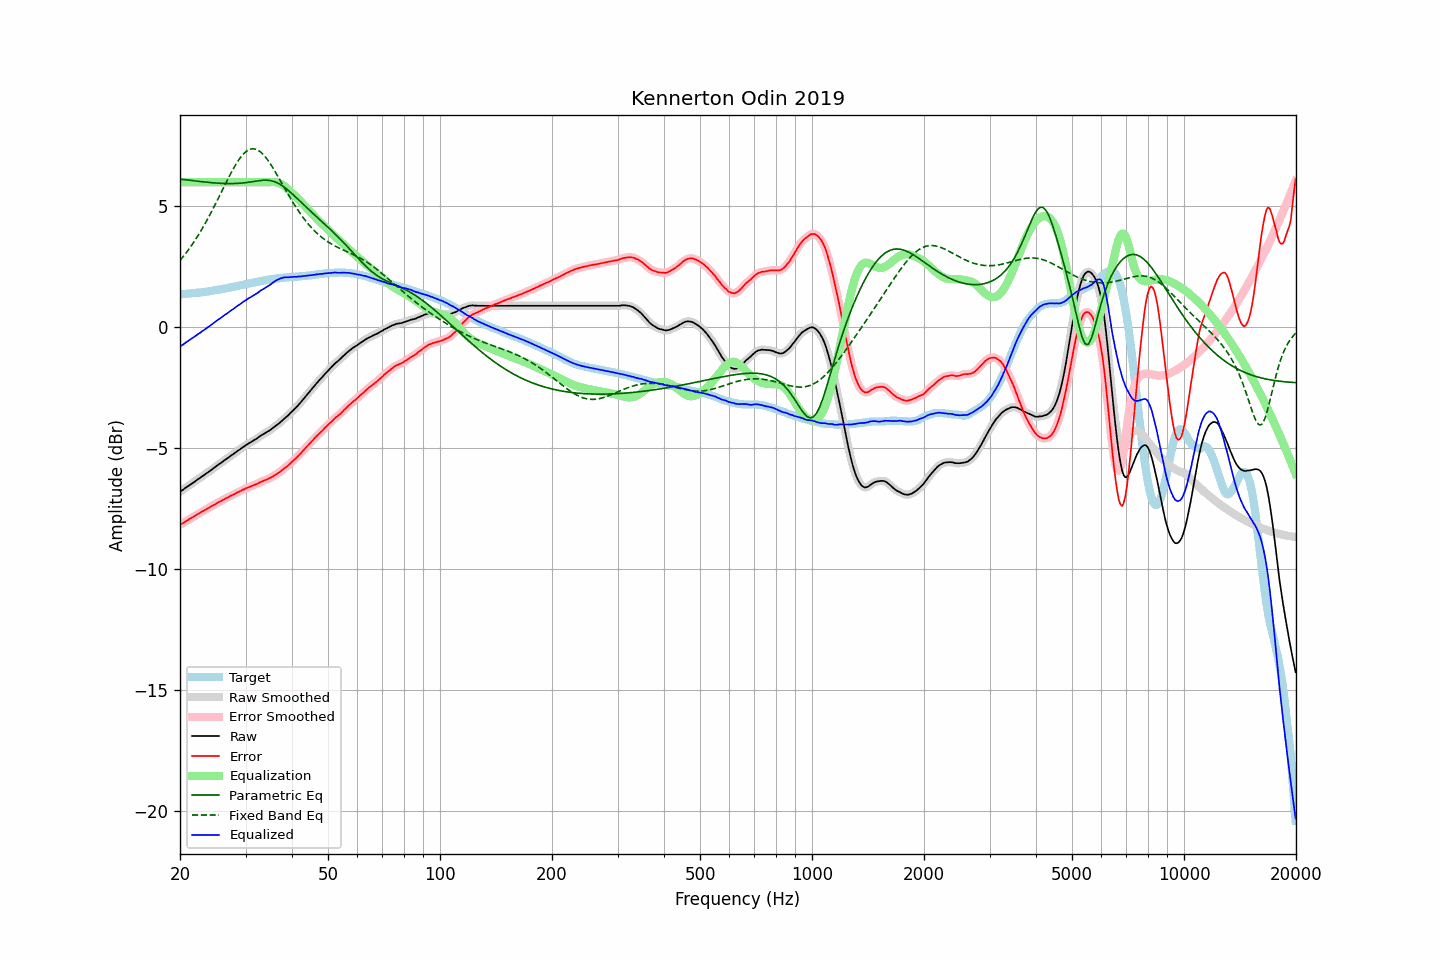

The file beside this chart, header and first rows:
frequency, raw, error, smoothed, error_smoothed, equalization, parametric_eq, fixed_band_eq, equalized_raw, equalized_smoothed, target
20.00, -6.80, -8.17, -6.80, -8.16, 6.00, 6.13, 2.77, -0.80, -0.80, 1.37
20.20, -6.75, -8.12, -6.75, -8.12, 6.00, 6.12, 2.85, -0.75, -0.75, 1.37
20.40, -6.71, -8.09, -6.70, -8.08, 6.00, 6.11, 2.93, -0.71, -0.70, 1.38
20.61, -6.66, -8.05, -6.66, -8.04, 6.00, 6.11, 3.01, -0.66, -0.66, 1.39
20.81, -6.61, -8.00, -6.61, -8.00, 6.00, 6.10, 3.10, -0.61, -0.61, 1.39
21.02, -6.57, -7.97, -6.57, -7.96, 6.00, 6.09, 3.19, -0.57, -0.57, 1.40
21.23, -6.52, -7.92, -6.52, -7.92, 6.00, 6.08, 3.28, -0.52, -0.52, 1.40
21.44, -6.48, -7.88, -6.48, -7.88, 6.00, 6.07, 3.37, -0.48, -0.48, 1.41
21.66, -6.43, -7.85, -6.43, -7.84, 6.00, 6.07, 3.47, -0.43, -0.43, 1.42
21.87, -6.39, -7.80, -6.38, -7.81, 6.00, 6.06, 3.57, -0.39, -0.38, 1.42
22.09, -6.34, -7.76, -6.34, -7.76, 6.00, 6.05, 3.67, -0.34, -0.34, 1.43
22.31, -6.29, -7.72, -6.29, -7.72, 6.00, 6.04, 3.77, -0.29, -0.29, 1.44
22.54, -6.25, -7.68, -6.24, -7.68, 6.00, 6.03, 3.88, -0.25, -0.24, 1.44
22.76, -6.20, -7.64, -6.20, -7.64, 6.00, 6.03, 3.99, -0.20, -0.20, 1.44
22.99, -6.15, -7.60, -6.15, -7.61, 6.00, 6.02, 4.10, -0.15, -0.15, 1.45
23.22, -6.11, -7.57, -6.10, -7.57, 6.00, 6.01, 4.22, -0.11, -0.10, 1.46
23.45, -6.06, -7.53, -6.06, -7.53, 6.00, 6.01, 4.34, -0.06, -0.06, 1.47
23.69, -6.01, -7.49, -6.01, -7.50, 6.00, 6.00, 4.46, -0.01, -0.01, 1.48
23.92, -5.97, -7.46, -5.96, -7.46, 6.00, 5.99, 4.58, 0.03, 0.04, 1.49
24.16, -5.92, -7.42, -5.92, -7.42, 6.00, 5.99, 4.71, 0.08, 0.08, 1.50
24.40, -5.87, -7.38, -5.87, -7.38, 6.00, 5.98, 4.83, 0.13, 0.13, 1.51
24.65, -5.82, -7.35, -5.82, -7.35, 6.00, 5.98, 4.96, 0.18, 0.18, 1.53
24.89, -5.77, -7.31, -5.77, -7.31, 6.00, 5.97, 5.09, 0.23, 0.23, 1.54
25.14, -5.72, -7.27, -5.72, -7.27, 6.00, 5.97, 5.23, 0.28, 0.28, 1.55
25.39, -5.67, -7.23, -5.67, -7.23, 6.00, 5.96, 5.36, 0.33, 0.33, 1.56
25.65, -5.63, -7.20, -5.63, -7.20, 6.00, 5.96, 5.50, 0.37, 0.37, 1.57
25.91, -5.58, -7.17, -5.58, -7.16, 6.00, 5.95, 5.63, 0.42, 0.42, 1.59
26.16, -5.53, -7.12, -5.53, -7.13, 6.00, 5.95, 5.77, 0.47, 0.47, 1.60
26.43, -5.48, -7.08, -5.48, -7.09, 6.00, 5.95, 5.90, 0.52, 0.52, 1.61
26.69, -5.44, -7.05, -5.44, -7.05, 6.00, 5.95, 6.03, 0.56, 0.56, 1.62
26.96, -5.39, -7.02, -5.39, -7.02, 6.00, 5.94, 6.16, 0.61, 0.61, 1.63
27.23, -5.34, -6.98, -5.34, -6.99, 6.00, 5.94, 6.29, 0.66, 0.66, 1.64
27.50, -5.29, -6.95, -5.29, -6.95, 6.00, 5.94, 6.42, 0.71, 0.71, 1.66
27.77, -5.25, -6.92, -5.24, -6.92, 6.00, 5.95, 6.54, 0.75, 0.76, 1.67
28.05, -5.20, -6.89, -5.20, -6.89, 6.00, 5.95, 6.66, 0.80, 0.80, 1.69
28.33, -5.15, -6.85, -5.15, -6.85, 6.00, 5.95, 6.77, 0.85, 0.85, 1.70
28.62, -5.10, -6.82, -5.10, -6.82, 6.00, 5.95, 6.87, 0.90, 0.90, 1.72
28.90, -5.06, -6.79, -5.05, -6.78, 6.00, 5.96, 6.97, 0.94, 0.95, 1.73
29.19, -5.01, -6.76, -5.01, -6.75, 6.00, 5.96, 7.06, 0.99, 0.99, 1.75
29.48, -4.96, -6.71, -4.96, -6.72, 6.00, 5.97, 7.14, 1.04, 1.04, 1.76
29.78, -4.92, -6.69, -4.91, -6.69, 6.00, 5.98, 7.21, 1.08, 1.09, 1.77
30.08, -4.87, -6.65, -4.87, -6.66, 6.00, 5.99, 7.26, 1.13, 1.13, 1.78
30.38, -4.83, -6.63, -4.83, -6.63, 6.00, 5.99, 7.31, 1.17, 1.17, 1.80
30.68, -4.79, -6.60, -4.79, -6.60, 6.00, 6.00, 7.35, 1.21, 1.21, 1.81
30.99, -4.75, -6.58, -4.75, -6.58, 6.00, 6.01, 7.37, 1.25, 1.25, 1.83
31.30, -4.71, -6.55, -4.71, -6.55, 6.00, 6.02, 7.38, 1.29, 1.29, 1.84
31.61, -4.67, -6.53, -4.67, -6.52, 6.00, 6.03, 7.38, 1.33, 1.33, 1.86
31.93, -4.63, -6.49, -4.63, -6.50, 6.00, 6.04, 7.37, 1.37, 1.37, 1.87
32.24, -4.59, -6.47, -4.58, -6.47, 6.00, 6.05, 7.35, 1.41, 1.42, 1.88
32.57, -4.54, -6.43, -4.54, -6.43, 6.00, 6.06, 7.31, 1.46, 1.46, 1.89
32.89, -4.49, -6.40, -4.49, -6.40, 6.00, 6.07, 7.26, 1.51, 1.51, 1.91
33.22, -4.45, -6.37, -4.45, -6.37, 6.00, 6.08, 7.20, 1.55, 1.55, 1.92
33.55, -4.41, -6.34, -4.41, -6.34, 6.00, 6.08, 7.13, 1.59, 1.59, 1.94
33.89, -4.37, -6.31, -4.37, -6.32, 6.00, 6.08, 7.06, 1.63, 1.63, 1.94
34.23, -4.33, -6.29, -4.33, -6.29, 6.00, 6.08, 6.97, 1.67, 1.67, 1.96
34.57, -4.29, -6.26, -4.29, -6.26, 6.00, 6.08, 6.88, 1.71, 1.71, 1.97
34.92, -4.25, -6.23, -4.25, -6.23, 6.01, 6.07, 6.78, 1.76, 1.76, 1.98
35.27, -4.20, -6.20, -4.20, -6.19, 6.01, 6.06, 6.68, 1.81, 1.81, 2.00
35.62, -4.15, -6.15, -4.15, -6.15, 6.01, 6.04, 6.57, 1.86, 1.86, 2.00
35.97, -4.10, -6.11, -4.10, -6.11, 6.01, 6.02, 6.46, 1.91, 1.91, 2.01
... 635 more rows
